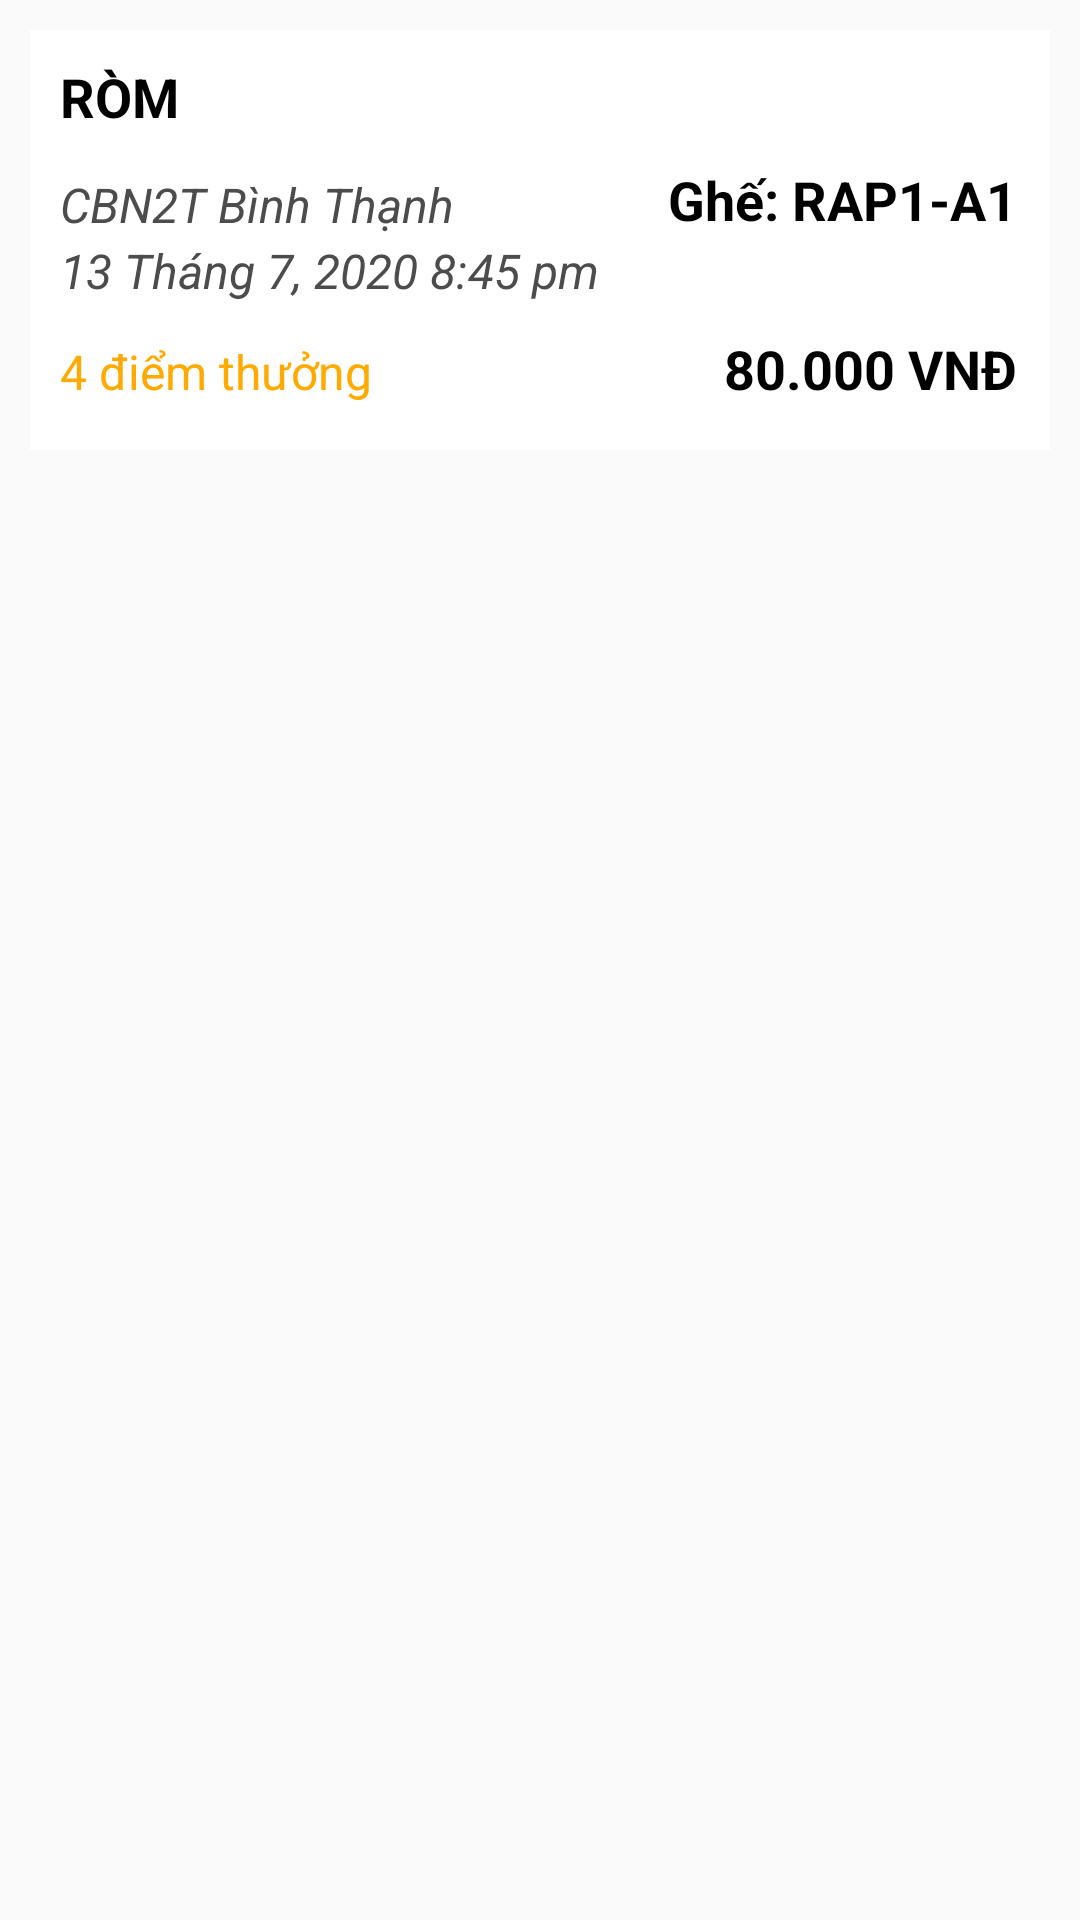

Layout XML and referenced resources for this Android screen:
<!-- AndroidManifest.xml: application theme AppTheme.NoActionBar -->
<!-- res/layout/list_ve.xml -->
<?xml version="1.0" encoding="utf-8"?>
<LinearLayout
    xmlns:android="http://schemas.android.com/apk/res/android"
    xmlns:app="http://schemas.android.com/apk/res-auto"
    android:layout_width="match_parent"
    android:layout_height="wrap_content"
    android:orientation="vertical">
    
    <RelativeLayout
        android:id="@+id/layout_Film"
        android:layout_width="match_parent"
        android:layout_height="140dp"
        android:layout_margin="10dp"
        android:layout_marginStart="10dp"
        android:layout_marginTop="8dp"
        android:layout_marginEnd="10dp"
        android:background="#FFFFFF"
        app:layout_constraintEnd_toEndOf="parent"
        app:layout_constraintStart_toStartOf="parent"
        app:layout_constraintTop_toTopOf="parent">

        <TextView
            android:id="@+id/txt_FilmName"
            android:layout_width="wrap_content"
            android:layout_height="wrap_content"
            android:layout_margin="10dp"
            android:text="RÒM"
            android:textColor="#000000"
            android:textSize="18sp"
            android:textStyle="bold" />

        <TextView
            android:id="@+id/txt_TheaterName"
            android:layout_width="wrap_content"
            android:layout_height="wrap_content"
            android:layout_below="@+id/txt_FilmName"
            android:layout_marginStart="10dp"
            android:layout_marginTop="3dp"
            android:layout_marginEnd="10dp"
            android:layout_marginBottom="10dp"
            android:text="CBN2T Bình Thạnh"
            android:textColor="#4C4C4C"
            android:textSize="16sp"
            android:textStyle="italic" />

        <TextView
            android:id="@+id/txt_DateTime"
            android:layout_width="wrap_content"
            android:layout_height="wrap_content"
            android:layout_below="@+id/txt_TheaterName"
            android:layout_marginStart="10dp"
            android:layout_marginTop="-10dp"
            android:layout_marginEnd="10dp"
            android:layout_marginBottom="10dp"
            android:text="13 Tháng 7, 2020 8:45 pm"
            android:textColor="#4C4C4C"
            android:textSize="16sp"
            android:textStyle="italic" />

        <TextView
            android:id="@+id/txt_Point"
            android:layout_width="wrap_content"
            android:layout_height="wrap_content"
            android:layout_below="@+id/txt_DateTime"
            android:layout_marginStart="10dp"
            android:layout_marginTop="2dp"
            android:layout_marginEnd="10dp"
            android:layout_marginBottom="10dp"
            android:text="4 điểm thưởng"
            android:textColor="#FFAA00"
            android:textSize="16sp" />

        <TextView
            android:id="@+id/txt_Price"
            android:layout_width="wrap_content"
            android:layout_height="wrap_content"
            android:layout_alignParentEnd="true"
            android:layout_alignParentBottom="true"
            android:layout_marginStart="50dp"
            android:layout_marginTop="2dp"
            android:layout_marginEnd="11dp"
            android:layout_marginBottom="15dp"
            android:layout_toEndOf="@+id/txt_Point"
            android:gravity="right"
            android:text="80.000 VNĐ"
            android:textColor="#000000"
            android:textSize="18sp"
            android:textStyle="bold" />

        <TextView
            android:id="@+id/txt_Chair"
            android:layout_width="wrap_content"
            android:layout_height="wrap_content"
            android:layout_above="@+id/txt_Price"
            android:layout_alignParentEnd="true"
            android:layout_marginEnd="11dp"
            android:layout_marginBottom="30dp"
            android:gravity="right"
            android:text="Ghế: RAP1-A1"
            android:textColor="#000000"
            android:textSize="18sp"
            android:textStyle="bold" />

    </RelativeLayout>

</LinearLayout>
<!-- resources referenced by this layout -->
<resources>
  <style name="AppTheme.NoActionBar">
  
  
          <item name="android:windowTranslucentStatus">true</item>
          <item name="windowActionBar">false</item>
          <item name="windowNoTitle">true</item>
      </style>
</resources>
